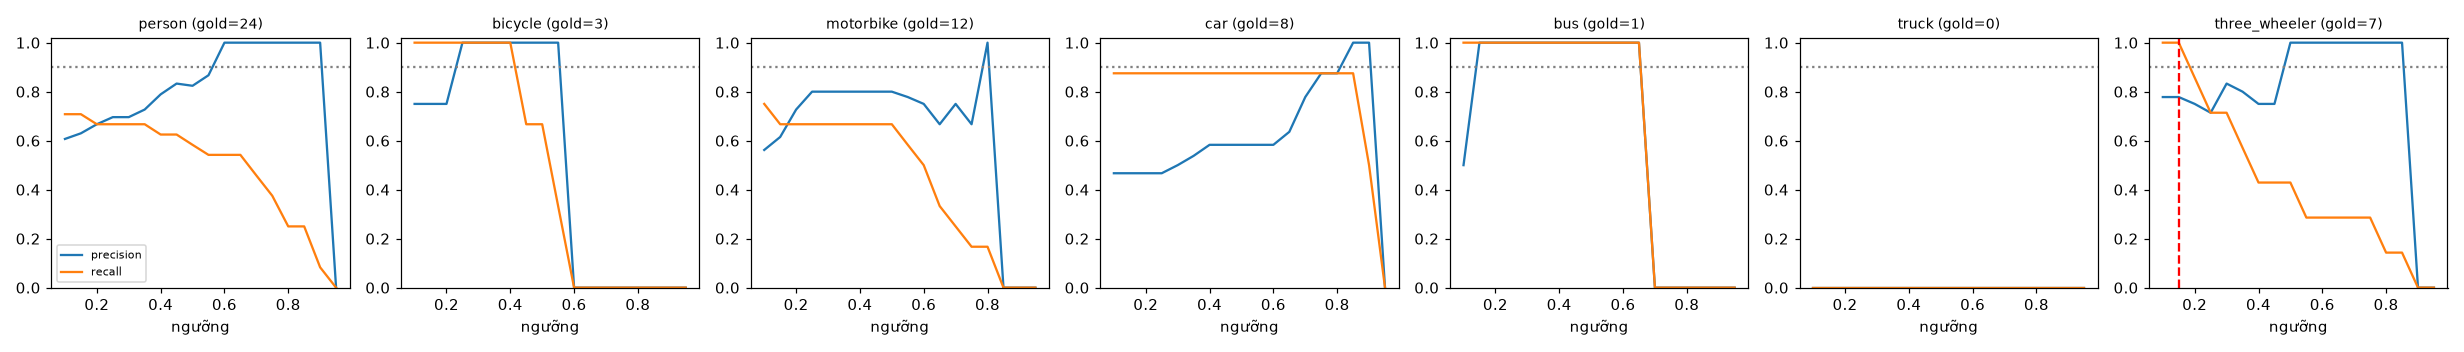

The table this chart was drawn from, first rows:
class, thr, tp, fp, fn, precision, recall, f1, n_gold
person, 0.1, 17, 11, 7, 0.607, 0.708, 0.654, 24
person, 0.15, 17, 10, 7, 0.63, 0.708, 0.667, 24
person, 0.2, 16, 8, 8, 0.667, 0.667, 0.667, 24
person, 0.25, 16, 7, 8, 0.696, 0.667, 0.681, 24
person, 0.3, 16, 7, 8, 0.696, 0.667, 0.681, 24
person, 0.35, 16, 6, 8, 0.727, 0.667, 0.696, 24
person, 0.4, 15, 4, 9, 0.789, 0.625, 0.698, 24
person, 0.45, 15, 3, 9, 0.833, 0.625, 0.714, 24
person, 0.5, 14, 3, 10, 0.824, 0.583, 0.683, 24
person, 0.55, 13, 2, 11, 0.867, 0.542, 0.667, 24
person, 0.6, 13, 0, 11, 1.0, 0.542, 0.703, 24
person, 0.65, 13, 0, 11, 1.0, 0.542, 0.703, 24
person, 0.7, 11, 0, 13, 1.0, 0.458, 0.629, 24
person, 0.75, 9, 0, 15, 1.0, 0.375, 0.545, 24
person, 0.8, 6, 0, 18, 1.0, 0.25, 0.4, 24
person, 0.85, 6, 0, 18, 1.0, 0.25, 0.4, 24
person, 0.9, 2, 0, 22, 1.0, 0.083, 0.154, 24
person, 0.95, 0, 0, 24, 0.0, 0.0, 0.0, 24
bicycle, 0.1, 3, 1, 0, 0.75, 1.0, 0.857, 3
bicycle, 0.15, 3, 1, 0, 0.75, 1.0, 0.857, 3
bicycle, 0.2, 3, 1, 0, 0.75, 1.0, 0.857, 3
bicycle, 0.25, 3, 0, 0, 1.0, 1.0, 1.0, 3
bicycle, 0.3, 3, 0, 0, 1.0, 1.0, 1.0, 3
bicycle, 0.35, 3, 0, 0, 1.0, 1.0, 1.0, 3
bicycle, 0.4, 3, 0, 0, 1.0, 1.0, 1.0, 3
bicycle, 0.45, 2, 0, 1, 1.0, 0.667, 0.8, 3
bicycle, 0.5, 2, 0, 1, 1.0, 0.667, 0.8, 3
bicycle, 0.55, 1, 0, 2, 1.0, 0.333, 0.5, 3
bicycle, 0.6, 0, 0, 3, 0.0, 0.0, 0.0, 3
bicycle, 0.65, 0, 0, 3, 0.0, 0.0, 0.0, 3
bicycle, 0.7, 0, 0, 3, 0.0, 0.0, 0.0, 3
bicycle, 0.75, 0, 0, 3, 0.0, 0.0, 0.0, 3
bicycle, 0.8, 0, 0, 3, 0.0, 0.0, 0.0, 3
bicycle, 0.85, 0, 0, 3, 0.0, 0.0, 0.0, 3
bicycle, 0.9, 0, 0, 3, 0.0, 0.0, 0.0, 3
bicycle, 0.95, 0, 0, 3, 0.0, 0.0, 0.0, 3
motorbike, 0.1, 9, 7, 3, 0.562, 0.75, 0.643, 12
motorbike, 0.15, 8, 5, 4, 0.615, 0.667, 0.64, 12
motorbike, 0.2, 8, 3, 4, 0.727, 0.667, 0.696, 12
motorbike, 0.25, 8, 2, 4, 0.8, 0.667, 0.727, 12
motorbike, 0.3, 8, 2, 4, 0.8, 0.667, 0.727, 12
motorbike, 0.35, 8, 2, 4, 0.8, 0.667, 0.727, 12
motorbike, 0.4, 8, 2, 4, 0.8, 0.667, 0.727, 12
motorbike, 0.45, 8, 2, 4, 0.8, 0.667, 0.727, 12
motorbike, 0.5, 8, 2, 4, 0.8, 0.667, 0.727, 12
motorbike, 0.55, 7, 2, 5, 0.778, 0.583, 0.667, 12
motorbike, 0.6, 6, 2, 6, 0.75, 0.5, 0.6, 12
motorbike, 0.65, 4, 2, 8, 0.667, 0.333, 0.444, 12
motorbike, 0.7, 3, 1, 9, 0.75, 0.25, 0.375, 12
motorbike, 0.75, 2, 1, 10, 0.667, 0.167, 0.267, 12
motorbike, 0.8, 2, 0, 10, 1.0, 0.167, 0.286, 12
motorbike, 0.85, 0, 0, 12, 0.0, 0.0, 0.0, 12
motorbike, 0.9, 0, 0, 12, 0.0, 0.0, 0.0, 12
motorbike, 0.95, 0, 0, 12, 0.0, 0.0, 0.0, 12
car, 0.1, 7, 8, 1, 0.467, 0.875, 0.609, 8
car, 0.15, 7, 8, 1, 0.467, 0.875, 0.609, 8
car, 0.2, 7, 8, 1, 0.467, 0.875, 0.609, 8
car, 0.25, 7, 8, 1, 0.467, 0.875, 0.609, 8
car, 0.3, 7, 7, 1, 0.5, 0.875, 0.636, 8
car, 0.35, 7, 6, 1, 0.538, 0.875, 0.667, 8
... 66 more rows
